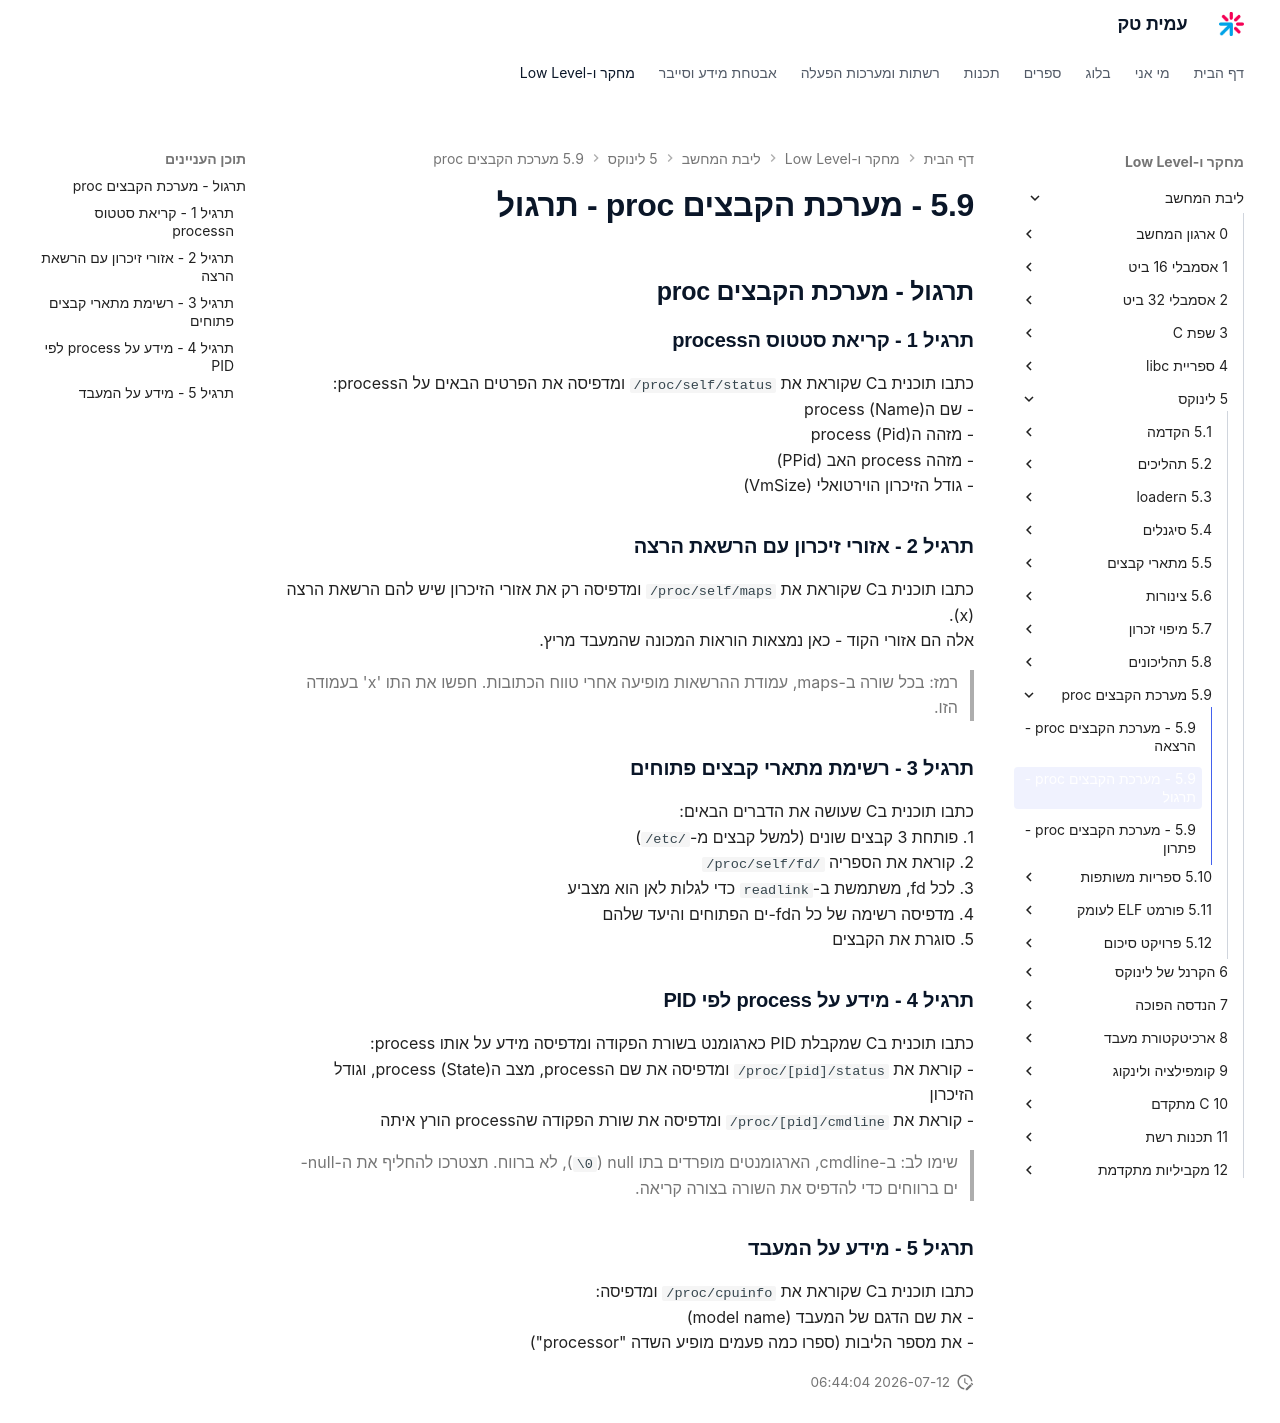

repository: AmitPinchasi/amittech · page: ליבת-המחשב/5 - לינוקס/5.9 - מערכת הקבצים proc/5.9 - מערכת הקבצים proc - תרגול/index.html · generator: mkdocs

## תרגול - מערכת הקבצים proc

### תרגיל 1 - קריאת סטטוס הprocess

כתבו תוכנית בC שקוראת את `/proc/self/status` ומדפיסה את הפרטים הבאים על הprocess:
- שם הprocess (Name)
- מזהה הprocess (Pid)
- מזהה process האב (PPid)
- גודל הזיכרון הוירטואלי (VmSize)

### תרגיל 2 - אזורי זיכרון עם הרשאת הרצה

כתבו תוכנית בC שקוראת את `/proc/self/maps` ומדפיסה רק את אזורי הזיכרון שיש להם הרשאת הרצה (x).
אלה הם אזורי הקוד - כאן נמצאות הוראות המכונה שהמעבד מריץ.

> רמז: בכל שורה ב-maps, עמודת ההרשאות מופיעה אחרי טווח הכתובות. חפשו את התו 'x' בעמודה הזו.

### תרגיל 3 - רשימת מתארי קבצים פתוחים

כתבו תוכנית בC שעושה את הדברים הבאים:
1. פותחת 3 קבצים שונים (למשל קבצים מ-`/etc/`)
2. קוראת את הספריה `/proc/self/fd/`
3. לכל fd, משתמשת ב-`readlink` כדי לגלות לאן הוא מצביע
4. מדפיסה רשימה של כל הfd-ים הפתוחים והיעד שלהם
5. סוגרת את הקבצים

### תרגיל 4 - מידע על process לפי PID

כתבו תוכנית בC שמקבלת PID כארגומנט בשורת הפקודה ומדפיסה מידע על אותו process:
- קוראת את `/proc/[pid]/status` ומדפיסה את שם הprocess, מצב הprocess (State), וגודל הזיכרון
- קוראת את `/proc/[pid]/cmdline` ומדפיסה את שורת הפקודה שהprocess הורץ איתה

> שימו לב: ב-cmdline, הארגומנטים מופרדים בתו null (`\0`), לא ברווח. תצטרכו להחליף את ה-null-ים ברווחים כדי להדפיס את השורה בצורה קריאה.

### תרגיל 5 - מידע על המעבד

כתבו תוכנית בC שקוראת את `/proc/cpuinfo` ומדפיסה:
- את שם הדגם של המעבד (model name)
- את מספר הליבות (ספרו כמה פעמים מופיע השדה "processor")
